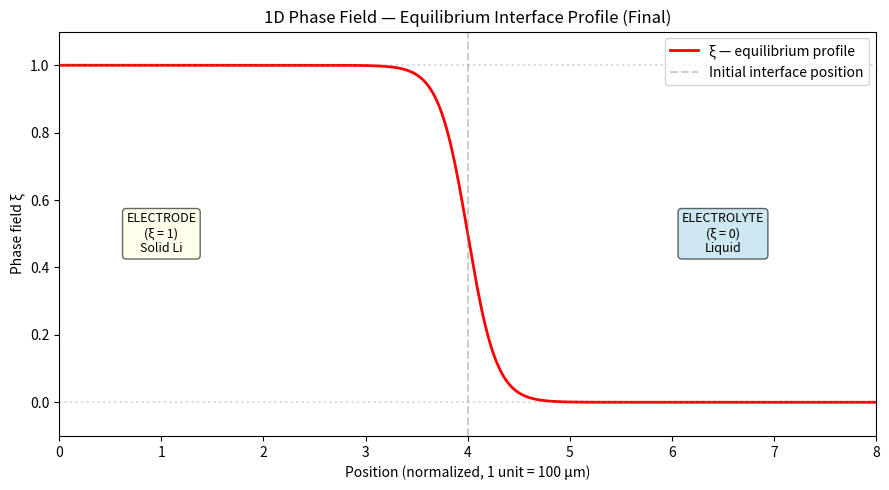

This chart was generated by the following Python code:
import numpy as np
import matplotlib.pyplot as plt
# =============================================================================
# 1D Phase-Field Model — Electrode/Electrolyte Interface
# PURPOSE: Reproduce the red curve (xi) in Fig. 4 of the thermal dendrite paper.
# xi = 1 on the left (solid Li electrode), a smooth S-shaped transition in the middle (the interface), and xi = 0 on the right (liquid electrolyte).
# EQUATION (first term of Eq. 15 from the paper):d(xi)/dt = M_xi * (kappa * d²xi/dx² - h'(xi))
# kappa * d²xi/dx² and h'(xi) compete to produce a stable diffuse interface
# normalized (dimensionless) units like the paper
# The domain represents ~800 micrometers (8 * l0, l0 = 100 um)
# =============================================================================
N=400 # number of grid points along x
L=8.0 # domain length in normalized units
dx=L/(N-1) # spacing between grid points
x=np.linspace(0, L, N) # array of x positions using np.linspace(start, stop, num)
# =============================================================================
# Parameters:
# Table 1 in Chen et al.
# M_xi = interfacial mobility (La in Chen, Ma in Yan) = 2000 normalized in papers. Controls how fast the interface moves and relaxes
# kappa = gradient energy coefficient (κ0 in Yan) = .01 normalized. Interface width.
# W = Barrier height (W in Yan) = .25 normalized
M_xi=1.0 #this is just speed so it doesn't need to be fast, so 2000 -> 1
kappa=0.01 
W=0.25
# =============================================================================
#Stepping
#Use explicit euler time stepping "xi_new = xi_old + dt * (rate of change)"
# stable time step for this equation scales with dx^2 and use a safety factor of .4 to keep stable, .5 is the maximum possible use
# M_xi * kappa is the diffusion coefficient and how fast something spreads out 
# The grid cannot spread faster than one grid spacing (dx) in one time step (dt) -  dt ≤ dx² / (2 * M_xi * kappa) - Von Neumann stability condition
dt=0.4 * dx**2 / (M_xi * kappa) # dt ≤ dx² / (2 * M_xi * kappa), .4<.5
nsteps=8000 #some large number of steps just to reach equilibrium
plot_every=500 #how often the plot is updated
# =============================================================================
# Initial Condition
# x_i = 1 to represent the electrode (solid) and 0 to represent the electrolyte
# The simulation smooths it over time
interface_pos = L/2 # interface is at x=4 (L/2) which is the midpt of the domain
xi = np.where(x < interface_pos, 1.0, 0.0) #checks where x is less than the interface position (which means less that L/2), if yes: =1, if no: =0
# =============================================================================
# Helper Functions
def laplacian_1d(u): #d²ξ/dx²
    u_pad = np.pad(u, (1, 1), mode='edge')
    return (u_pad[2:] - 2*u_pad[1:-1] + u_pad[:-2]) / dx**2 #some fancy way to just calculate the second derivative, not totally sure how
""" Takes a ξ point and determines if its positive, negatice, or zero. If positive, ξ is lower than nearby grid points (valley)
and that point is pushed upwards. If negative, ξ is higher than nearby points (peak) and is pushed down. If zero, nothing.
 https://en.wikipedia.org/wiki/Laplace_operator """
def hprime(xi): 
    return 2 * W * xi * (1 - xi) * (1 - 2*xi) 
"""Derivative of the double well potential g(ξ) from Chen [26]
g(ξ) = W * ξ² * (1-ξ)²
g'(ξ) = 2W * ξ * (1-ξ) * (1-2ξ)
There is minima as ξ=0 and ξ=1 which are stable and the hill at ξ=.5 which is unstable
There is no slope at the endpoints. There is no slope at ξ=.5 as it is a local maxima, so any change left or right will slope it towards
either 0 or 1
Pos-slope between .5 and 1, negative between .5 and 0
"""
# =============================================================================
# Plot setup
plt.ion() #interactive mode for matplotlib, live updating
fig, ax = plt.subplots(figsize=(9, 5)) #figure window creation
line, = ax.plot(x, xi, 'r-', linewidth=2, label='ξ (phase field)')
ax.axvline(interface_pos, color='gray', linestyle='--', alpha=0.4,
           label='Initial interface position')
ax.axhline(1.0, color='gray', linestyle=':', alpha=0.3)
ax.axhline(0.0, color='gray', linestyle=':', alpha=0.3)
 
ax.set_xlim(0, L)
ax.set_ylim(-0.1, 1.1)
ax.set_xlabel('Position (normalized, 1 unit = 100 μm)')
ax.set_ylabel('Phase field ξ')
ax.set_title('1D Phase Field — Electrode | Interface | Electrolyte')
ax.legend(loc='upper right')
 
# Label the regions
ax.text(1.0, 0.5, 'ELECTRODE\n(ξ = 1)\nSolid Li',
        ha='center', va='center', fontsize=9,
        bbox=dict(boxstyle='round', facecolor='lightyellow', alpha=0.6))
ax.text(6.5, 0.5, 'ELECTROLYTE\n(ξ = 0)\nLiquid',
        ha='center', va='center', fontsize=9,
        bbox=dict(boxstyle='round', facecolor='lightblue', alpha=0.6))
 
# -----------------------------------------------------------------------------
# TIME INTEGRATION LOOP
# Each step: compute the Laplacian and double-well derivative, then
# update xi using forward Euler: xi_new = xi + dt * (dxi/dt)
# -----------------------------------------------------------------------------
for step in range(1, nsteps + 1):
 
    lap  = laplacian_1d(xi)               # curvature term
    dxdt = M_xi * (kappa * lap - hprime(xi))  # full Allen-Cahn RHS
    xi   = xi + dt * dxdt                 # forward Euler update
    xi   = np.clip(xi, 0.0, 1.0)         # keep xi physically bounded
 
    if step % plot_every == 0:
        line.set_ydata(xi)
        ax.set_title(f'1D Phase Field  |  step = {step}  |  dt = {dt:.4f}')
        plt.pause(0.01)
 
plt.ioff()
 
# -----------------------------------------------------------------------------
# FINAL PLOT — equilibrium profile
# This S-shaped curve going from 1 (left) to 0 (right) is what the red
# curve in Fig. 4 of the paper represents.
# -----------------------------------------------------------------------------
ax.set_title('1D Phase Field — Equilibrium Interface Profile (Final)')
line.set_label('ξ — equilibrium profile')
ax.legend()
plt.tight_layout()
plt.show()
 
print(f"\nSimulation complete.")
print(f"Grid points : {N}")
print(f"Domain size : {L} (normalized units)")
print(f"dx          : {dx:.4f}")
print(f"dt          : {dt:.6f}")
print(f"Total steps : {nsteps}")
print(f"\nThe interface has settled into a smooth diffuse profile.")
print(f"xi ranges from {xi.min():.4f} (electrolyte) to {xi.max():.4f} (electrode)")
print(f"\nNext step: add Li+ concentration diffusion (C+) on top of this profile.")
 
